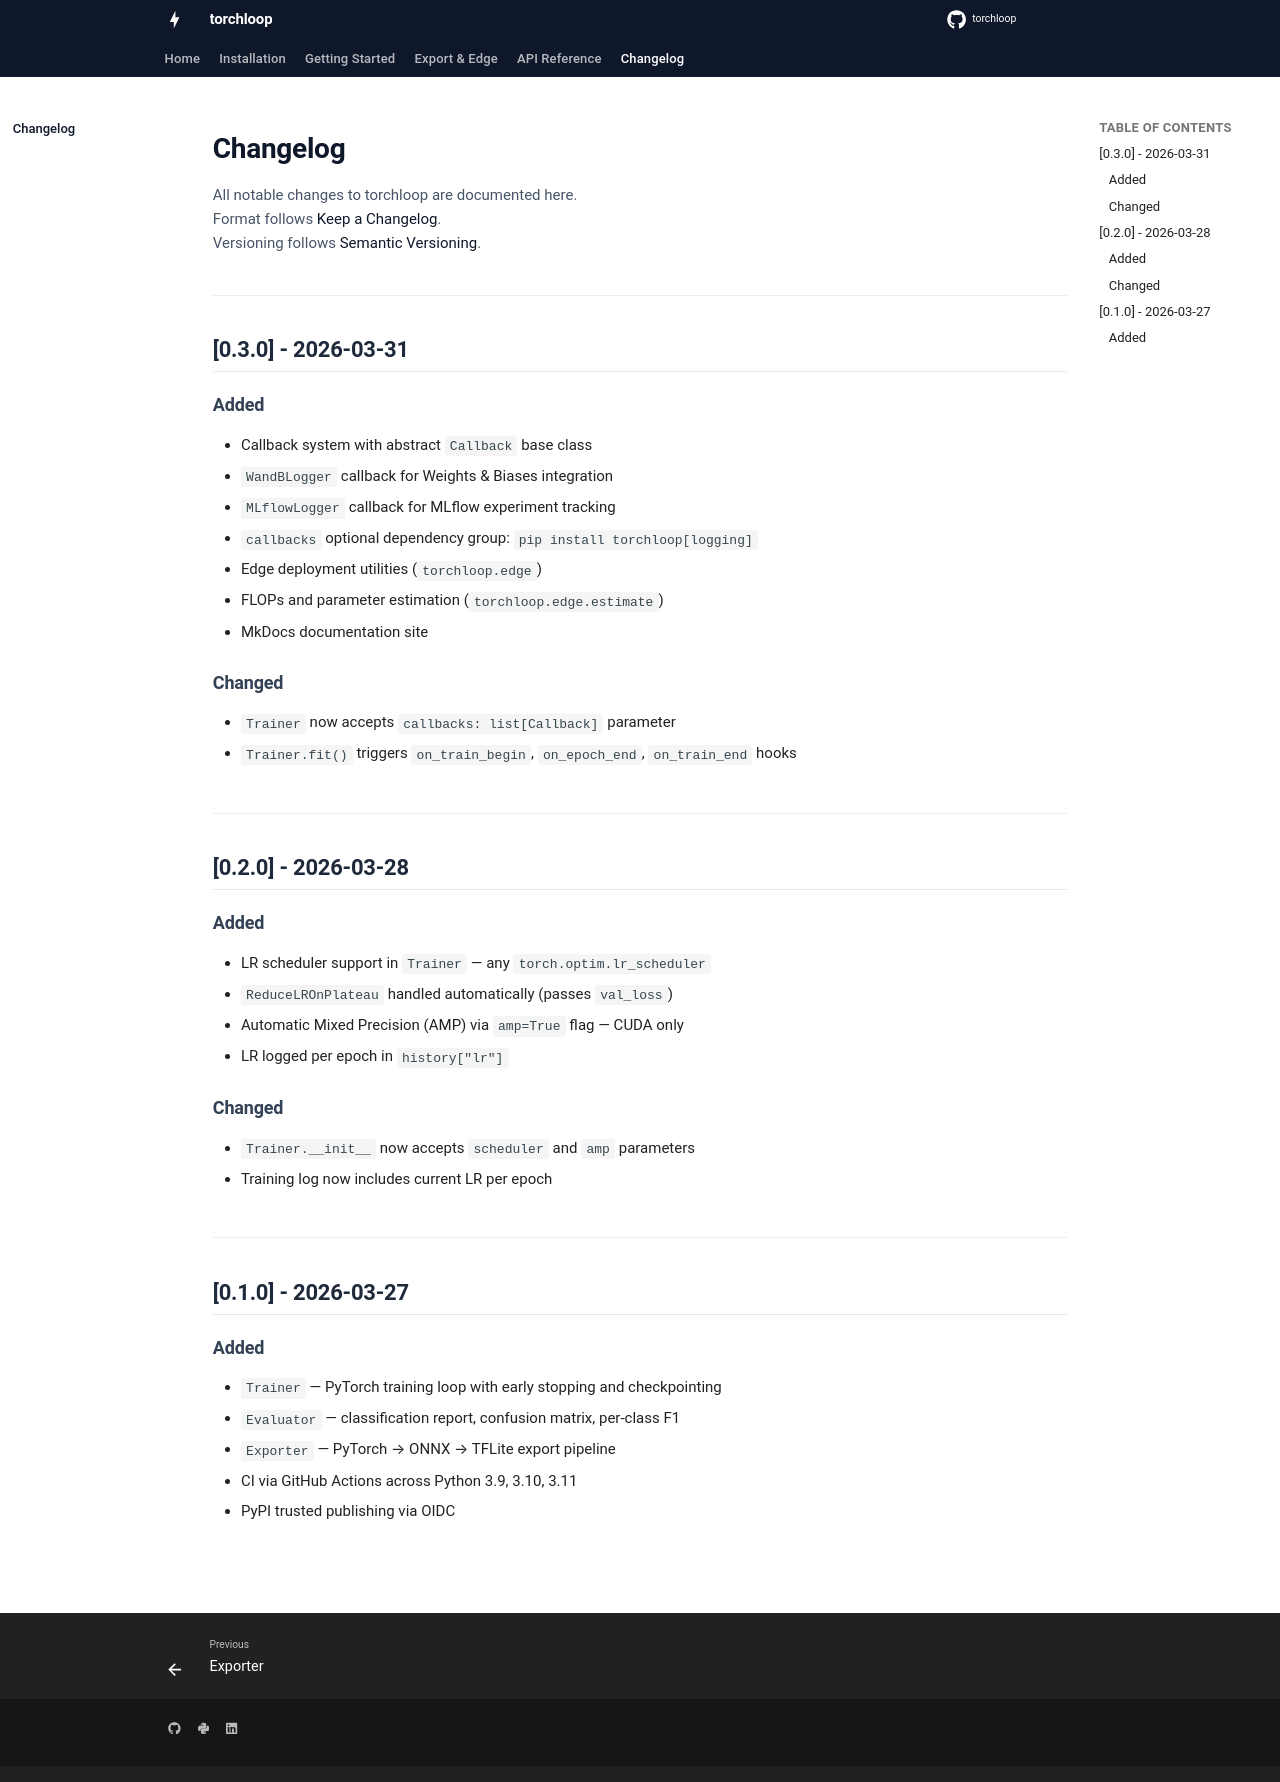

repository: Tharun007-TK/torchloop · page: changelog/index.html · generator: mkdocs

# Changelog

All notable changes to torchloop are documented here.  
Format follows [Keep a Changelog](https://keepachangelog.com/en/1.0.0/).  
Versioning follows [Semantic Versioning](https://semver.org/).

---

## [0.3.0] - 2026-03-31

### Added
- Callback system with abstract `Callback` base class
- `WandBLogger` callback for Weights & Biases integration
- `MLflowLogger` callback for MLflow experiment tracking
- `callbacks` optional dependency group: `pip install torchloop[logging]`
- Edge deployment utilities (`torchloop.edge`)
- FLOPs and parameter estimation (`torchloop.edge.estimate`)
- MkDocs documentation site

### Changed
- `Trainer` now accepts `callbacks: list[Callback]` parameter
- `Trainer.fit()` triggers `on_train_begin`, `on_epoch_end`, `on_train_end` hooks

---

## [0.2.0] - 2026-03-28

### Added
- LR scheduler support in `Trainer` — any `torch.optim.lr_scheduler`
- `ReduceLROnPlateau` handled automatically (passes `val_loss`)
- Automatic Mixed Precision (AMP) via `amp=True` flag — CUDA only
- LR logged per epoch in `history["lr"]`

### Changed
- `Trainer.__init__` now accepts `scheduler` and `amp` parameters
- Training log now includes current LR per epoch

---

## [0.1.0] - 2026-03-27

### Added
- `Trainer` — PyTorch training loop with early stopping and checkpointing
- `Evaluator` — classification report, confusion matrix, per-class F1
- `Exporter` — PyTorch → ONNX → TFLite export pipeline
- CI via GitHub Actions across Python 3.9, 3.10, 3.11
- PyPI trusted publishing via OIDC
